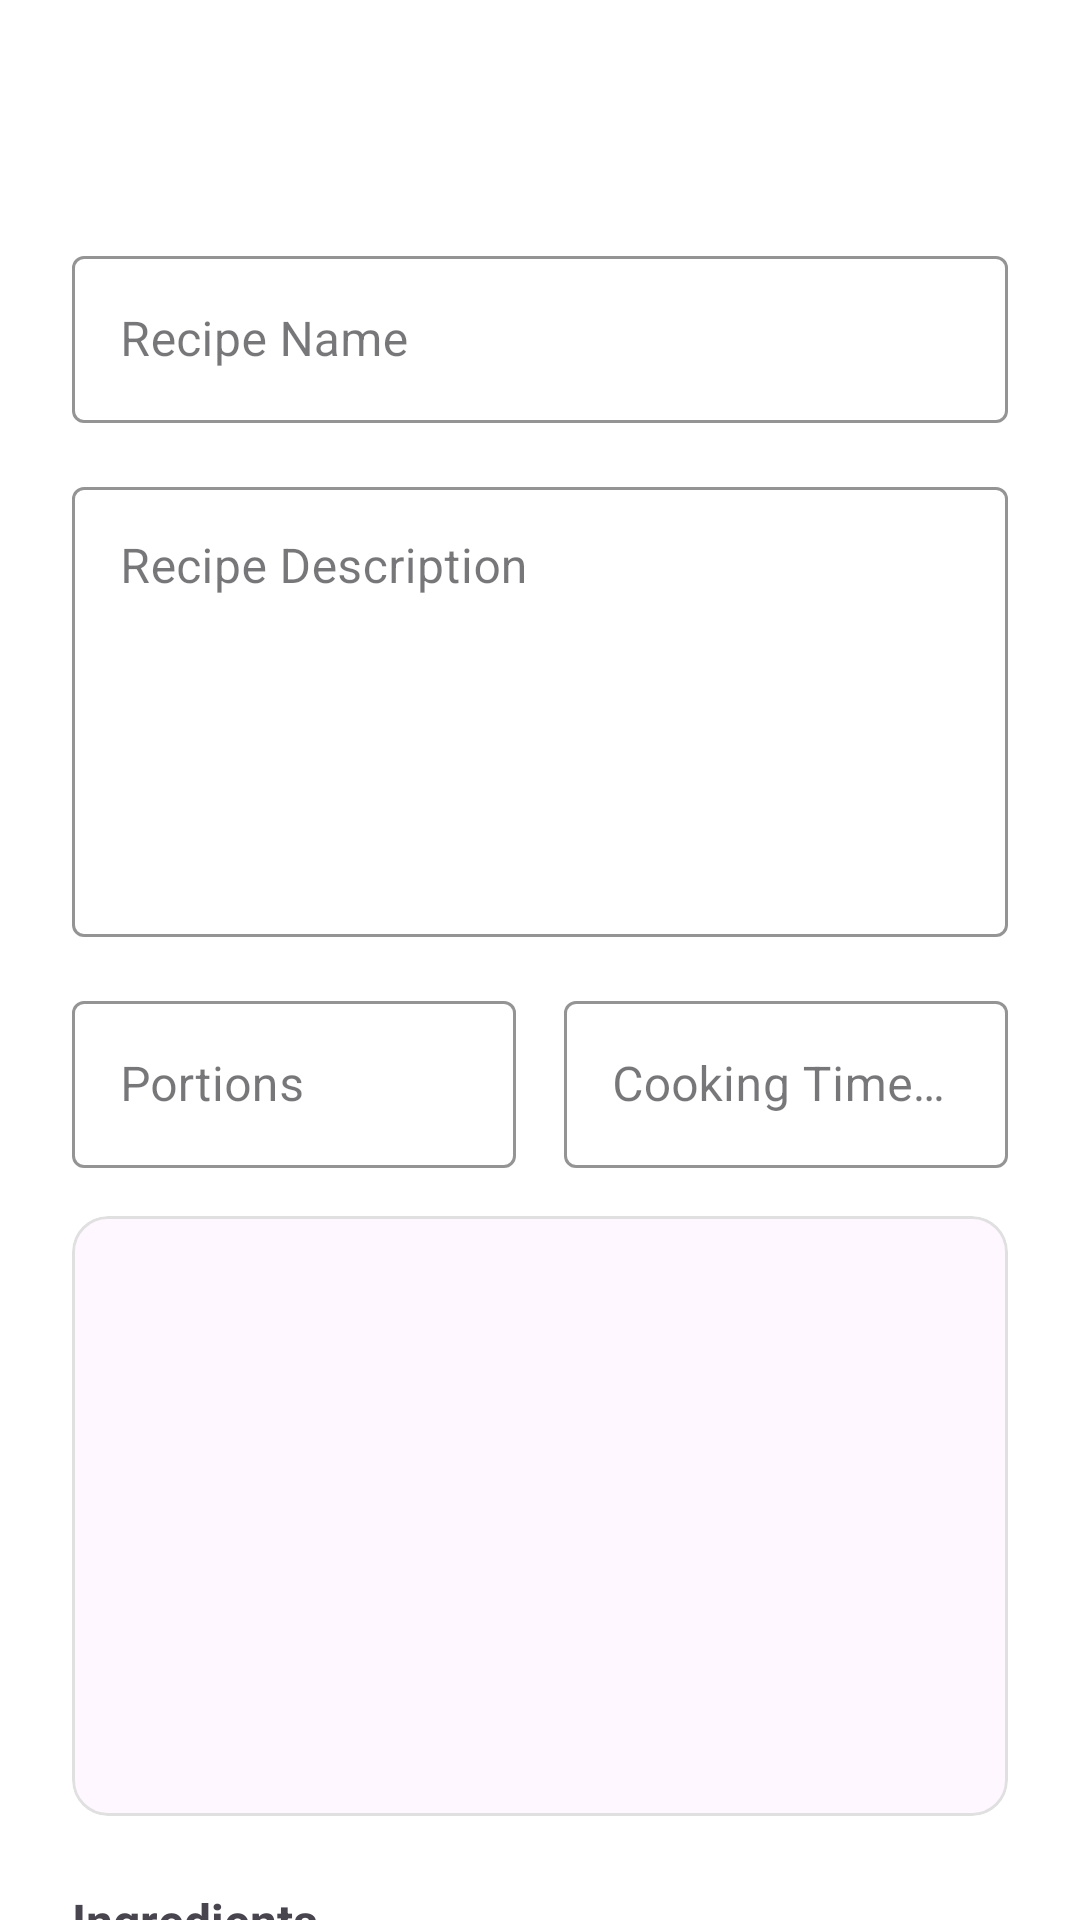

This screen was rendered from an Android layout file. Write that file and the resources it references.
<!-- AndroidManifest.xml: application theme Theme.Flavorize -->
<!-- res/layout/activity_create_recipe_form.xml -->
<?xml version="1.0" encoding="utf-8"?>
<androidx.coordinatorlayout.widget.CoordinatorLayout xmlns:android="http://schemas.android.com/apk/res/android"
    xmlns:app="http://schemas.android.com/apk/res-auto"
    xmlns:tools="http://schemas.android.com/tools"
    android:layout_width="match_parent"
    android:layout_height="match_parent"
    android:background="@color/white"
    tools:context=".ui.activities.createform.CreateRecipeFormActivity">

    <com.google.android.material.appbar.AppBarLayout
        android:layout_width="match_parent"
        android:layout_height="wrap_content"
        android:background="@color/white"
        app:elevation="0dp">

        <androidx.appcompat.widget.Toolbar
            android:id="@+id/toolbar"
            android:layout_width="match_parent"
            android:layout_height="wrap_content"
            android:background="@color/white"
            app:titleTextColor="@color/black"
            app:navigationIcon="@drawable/ic_back_arrow" />

    </com.google.android.material.appbar.AppBarLayout>

    <androidx.core.widget.NestedScrollView
        android:layout_width="match_parent"
        android:layout_height="match_parent"
        android:layout_marginTop="?attr/actionBarSize"
        android:fillViewport="true">

        <LinearLayout
            android:layout_width="match_parent"
            android:layout_height="wrap_content"
            android:orientation="vertical"
            android:paddingHorizontal="24dp"
            android:paddingVertical="16dp">

            <com.google.android.material.textfield.TextInputLayout
                android:layout_width="match_parent"
                android:layout_height="wrap_content"
                android:layout_marginBottom="16dp"
                app:boxBackgroundColor="@android:color/transparent"
                app:boxStrokeColor="@color/orange_button"
                app:hintTextColor="@color/orange_button"
                style="@style/Widget.MaterialComponents.TextInputLayout.OutlinedBox">

                <com.google.android.material.textfield.TextInputEditText
                    android:id="@+id/recipeNameEditText"
                    android:layout_width="match_parent"
                    android:layout_height="wrap_content"
                    android:hint="Recipe Name"
                    android:imeOptions="actionNext"
                    android:inputType="textCapSentences"
                    android:maxLines="1" />
            </com.google.android.material.textfield.TextInputLayout>

            <com.google.android.material.textfield.TextInputLayout
                android:layout_width="match_parent"
                android:layout_height="wrap_content"
                android:layout_marginBottom="16dp"
                app:boxBackgroundColor="@android:color/transparent"
                app:boxStrokeColor="@color/orange_button"
                app:hintTextColor="@color/orange_button"
                style="@style/Widget.MaterialComponents.TextInputLayout.OutlinedBox">

                <com.google.android.material.textfield.TextInputEditText
                    android:id="@+id/recipeDescriptionEditText"
                    android:layout_width="match_parent"
                    android:layout_height="150dp"
                    android:gravity="top"
                    android:hint="Recipe Description"
                    android:imeOptions="actionNext"
                    android:inputType="textMultiLine" />
            </com.google.android.material.textfield.TextInputLayout>

            <LinearLayout
                android:layout_width="match_parent"
                android:layout_height="wrap_content"
                android:orientation="horizontal"
                android:layout_marginBottom="16dp">

                <com.google.android.material.textfield.TextInputLayout
                    android:layout_width="0dp"
                    android:layout_height="wrap_content"
                    android:layout_weight="1"
                    android:layout_marginEnd="8dp"
                    app:boxBackgroundColor="@android:color/transparent"
                    app:boxStrokeColor="@color/orange_button"
                    app:hintTextColor="@color/orange_button"
                    style="@style/Widget.MaterialComponents.TextInputLayout.OutlinedBox">

                    <com.google.android.material.textfield.TextInputEditText
                        android:id="@+id/recipePortionsEditText"
                        android:layout_width="match_parent"
                        android:layout_height="wrap_content"
                        android:hint="Portions"
                        android:imeOptions="actionNext"
                        android:inputType="number"
                        android:maxLines="1" />
                </com.google.android.material.textfield.TextInputLayout>

                <com.google.android.material.textfield.TextInputLayout
                    android:layout_width="0dp"
                    android:layout_height="wrap_content"
                    android:layout_weight="1"
                    android:layout_marginStart="8dp"
                    app:boxBackgroundColor="@android:color/transparent"
                    app:boxStrokeColor="@color/orange_button"
                    app:hintTextColor="@color/orange_button"
                    style="@style/Widget.MaterialComponents.TextInputLayout.OutlinedBox">

                    <com.google.android.material.textfield.TextInputEditText
                        android:id="@+id/recipeCookingTimeEditText"
                        android:layout_width="match_parent"
                        android:layout_height="wrap_content"
                        android:hint="Cooking Time (min)"
                        android:imeOptions="actionDone"
                        android:inputType="number"
                        android:maxLines="1" />
                </com.google.android.material.textfield.TextInputLayout>
            </LinearLayout>

            <com.google.android.material.card.MaterialCardView
                android:layout_width="match_parent"
                android:layout_height="wrap_content"
                android:layout_marginBottom="16dp"
                app:cardCornerRadius="12dp"
                app:cardElevation="0dp"
                app:strokeColor="#E0E0E0"
                app:strokeWidth="1dp">

                <ImageView
                    android:id="@+id/recipeImageView"
                    android:layout_width="match_parent"
                    android:layout_height="200dp"
                    android:contentDescription="Recipe Image"
                    android:scaleType="centerCrop"
                    android:src="@drawable/ic_image" />
            </com.google.android.material.card.MaterialCardView>

            <TextView
                android:layout_width="match_parent"
                android:layout_height="wrap_content"
                android:text="Ingredients"
                android:textSize="16sp"
                android:textStyle="bold"
                android:layout_marginTop="8dp"
                android:layout_marginBottom="8dp"/>

            <LinearLayout
                android:id="@+id/recipeIngredientsLayout"
                android:layout_width="match_parent"
                android:layout_height="wrap_content"
                android:orientation="vertical"
                android:layout_marginBottom="16dp">

                <com.google.android.material.button.MaterialButton
                    android:id="@+id/addIngredientButton"
                    android:layout_width="wrap_content"
                    android:layout_height="wrap_content"
                    android:text="+ Add Ingredient"
                    app:cornerRadius="20dp"
                    android:textColor="@color/white"
                    android:backgroundTint="@color/orange_button"
                    android:layout_marginTop="8dp" />
            </LinearLayout>

            <TextView
                android:layout_width="match_parent"
                android:layout_height="wrap_content"
                android:text="Instructions"
                android:textSize="16sp"
                android:textStyle="bold"
                android:layout_marginTop="8dp"
                android:layout_marginBottom="8dp"/>

            <LinearLayout
                android:id="@+id/recipeInstructionsLayout"
                android:layout_width="match_parent"
                android:layout_height="wrap_content"
                android:orientation="vertical"
                android:layout_marginBottom="24dp">

                <com.google.android.material.button.MaterialButton
                    android:id="@+id/addInstructionButton"
                    android:layout_width="wrap_content"
                    android:layout_height="wrap_content"
                    android:text="+ Add Instruction"
                    app:cornerRadius="20dp"
                    android:textColor="@color/white"
                    android:backgroundTint="@color/orange_button"
                    android:layout_marginTop="8dp" />
            </LinearLayout>

            <LinearLayout
                android:layout_width="match_parent"
                android:layout_height="wrap_content"
                android:orientation="horizontal"
                android:gravity="center"
                android:layout_marginTop="16dp"
                android:layout_marginBottom="32dp">

                <com.google.android.material.button.MaterialButton
                    android:id="@+id/draftRecipeButton"
                    android:layout_width="0dp"
                    android:layout_weight="1"
                    android:layout_height="56dp"
                    android:text="Save Draft"
                    android:textAllCaps="false"
                    app:cornerRadius="12dp"
                    android:textColor="@color/orange_button"
                    app:strokeColor="@color/orange_button"
                    style="@style/Widget.MaterialComponents.Button.OutlinedButton"
                    android:layout_marginEnd="8dp" />

                <com.google.android.material.button.MaterialButton
                    android:id="@+id/submitRecipeButton"
                    android:layout_width="0dp"
                    android:layout_weight="1"
                    android:layout_height="56dp"
                    android:text="Publish Recipe"
                    android:textAllCaps="false"
                    app:cornerRadius="12dp"
                    android:backgroundTint="@color/orange_button"
                    android:textColor="@color/white"
                    android:layout_marginStart="8dp" />
            </LinearLayout>
        </LinearLayout>
    </androidx.core.widget.NestedScrollView>
</androidx.coordinatorlayout.widget.CoordinatorLayout>
<!-- resources referenced by this layout -->
<resources>
  <color name="black">#FF000000</color>
  <color name="orange_button">#FF9800</color>
  <color name="white">#FFFFFFFF</color>
  <!-- drawable ic_back_arrow (drawable) -->
  <vector xmlns:android="http://schemas.android.com/apk/res/android"
      android:height="24dp"
      android:viewportHeight="24"
      android:viewportWidth="24"
      android:width="24dp"
      android:tint="?attr/colorOnPrimary">
  
      <path
          android:fillColor="@android:color/white"
          android:pathData="M17.77,3.77l-1.77,-1.77l-10,10l10,10l1.77,-1.77l-8.23,-8.23z" />
  </vector>
  <style name="Theme.Flavorize" parent="Base.Theme.Flavorize" />
  <style name="Base.Theme.Flavorize" parent="Theme.Material3.DayNight.NoActionBar">
          
          
      </style>
</resources>
